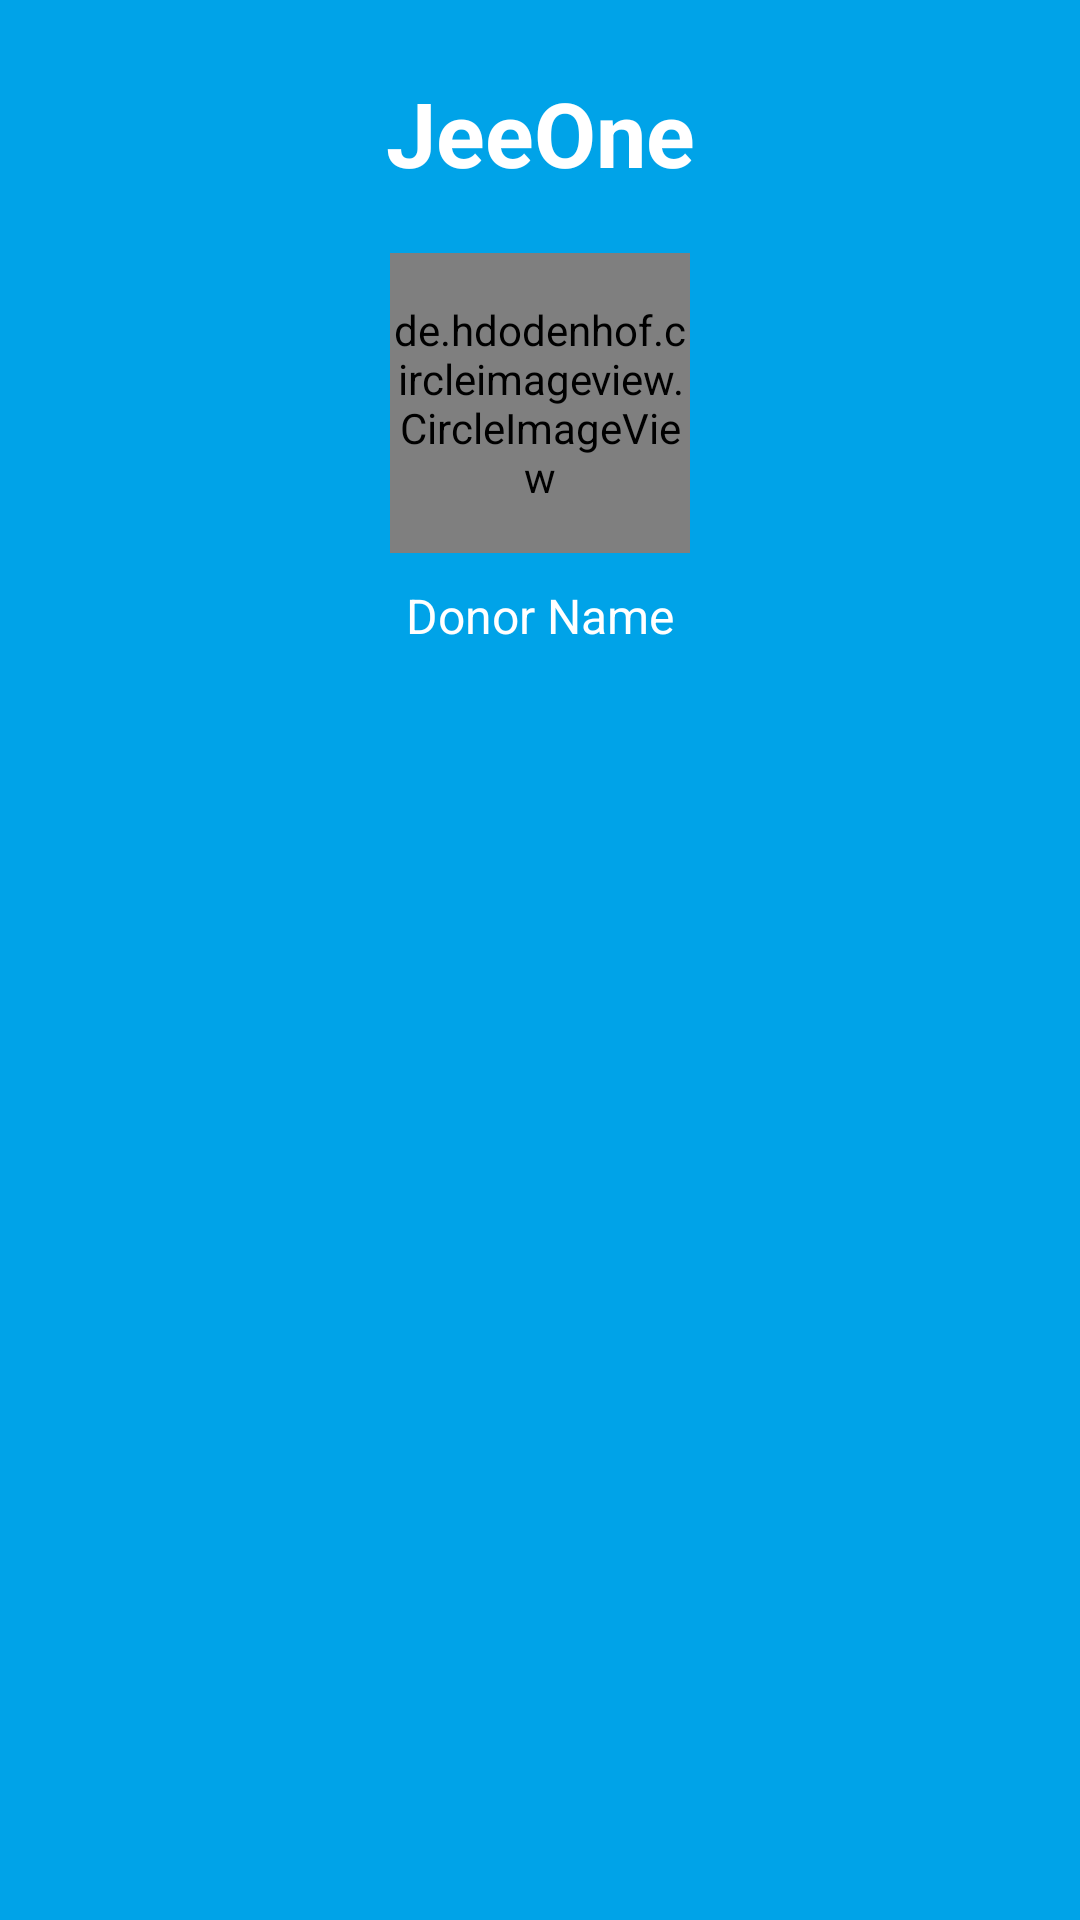

Layout XML and referenced resources for this Android screen:
<!-- AndroidManifest.xml: application theme AppTheme -->
<!-- res/layout/nav_header_main_ui.xml -->
<?xml version="1.0" encoding="utf-8"?>
<LinearLayout xmlns:android="http://schemas.android.com/apk/res/android"
    android:layout_width="match_parent"
    android:layout_height="230dp"
    android:background="@color/colorPrimary"
    android:orientation="vertical">

    <TextView
        android:layout_width="match_parent"
        android:layout_height="wrap_content"
        android:layout_marginTop="24dp"
        android:gravity="center"
        android:text="@string/app_name"
        android:textColor="#FFF"
        android:textSize="30sp"
        android:textStyle="bold" />

    <de.hdodenhof.circleimageview.CircleImageView
        android:id="@+id/profile_picture_drawer"
        android:layout_width="100dp"
        android:layout_height="100dp"
        android:layout_gravity="center"
        android:layout_marginTop="20dp"
        android:src="@mipmap/dummy" />

    <TextView
        android:id="@+id/display_name_drawer"
        android:layout_width="match_parent"
        android:layout_height="wrap_content"
        android:layout_marginTop="10dp"
        android:gravity="center"
        android:text="Donor Name"
        android:textColor="#FFF"
        android:textSize="16sp" />
</LinearLayout>
<!-- resources referenced by this layout -->
<resources>
  <color name="colorPrimary">#00A3E8</color>
  <!-- mipmap dummy: png bitmap (mipmap-mdpi, 749 bytes) -->
  <string name="app_name">JeeOne</string>
  <style name="AppTheme" parent="Theme.AppCompat.Light.DarkActionBar">
          
          <item name="colorPrimary">@color/colorPrimary</item>
          <item name="colorPrimaryDark">@color/colorPrimaryDark</item>
          <item name="colorAccent">@color/colorAccent</item>
      </style>
  <color name="colorPrimaryDark">#125688</color>
  <color name="colorAccent">#00A3E8</color>
</resources>
